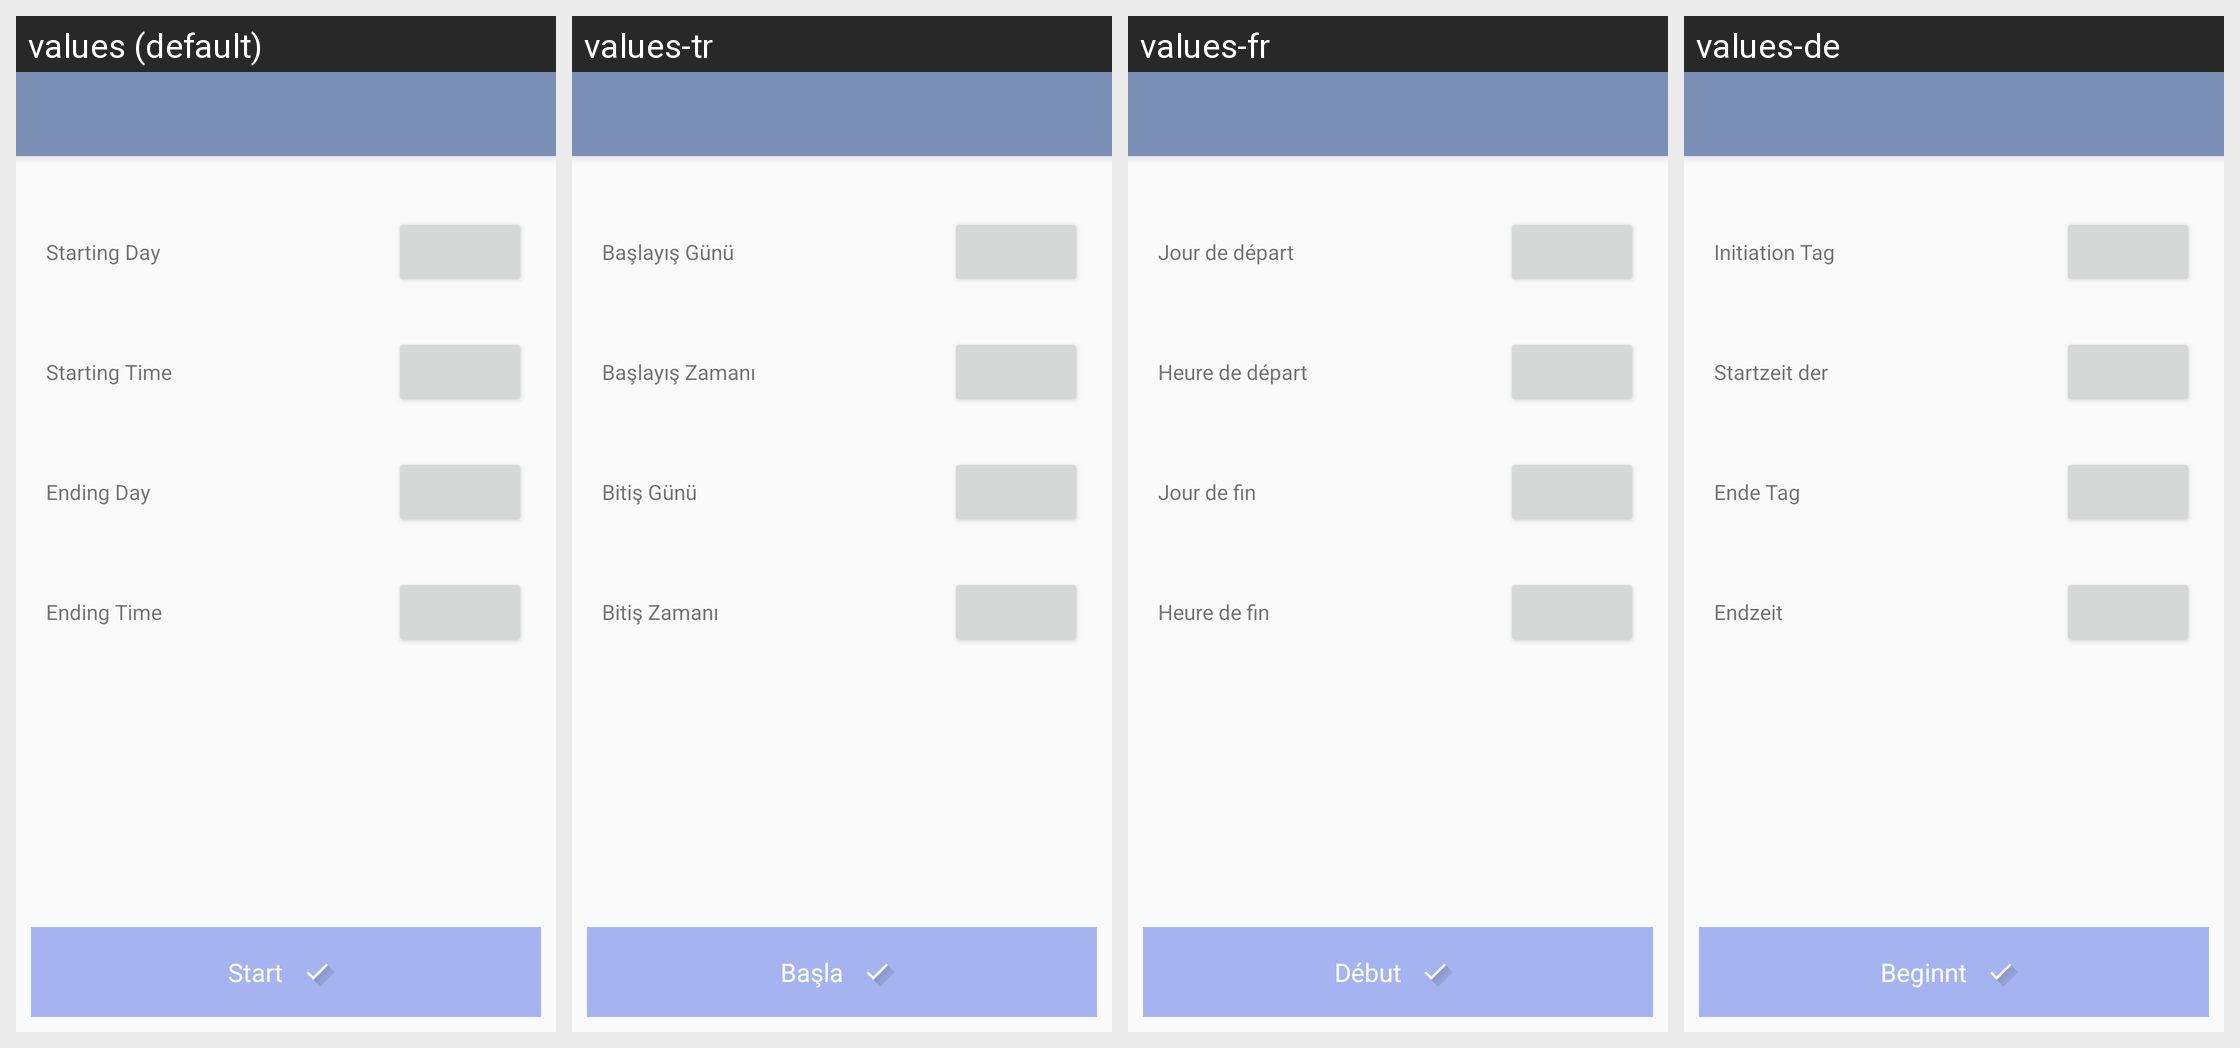

Strings drawn on this Android screen and how each of the app's shown locales translates them:
Android screen res/layout/app_bar_event_groups.xml rendered under 4 locales, left to right: values (default), values-tr, values-fr, values-de. Device: Nexus 5 (rendered at 1080×1920; each locale shown at half size, 540×960, under a caption strip naming it); theme AppTheme.
Strings drawn on this screen, with the default value and each locale's value (text and hints the layout hard-codes, and strings that could not be matched under every locale, appear in the picture but are not listed):

startingDay
  values: Starting Day
  values-tr: Başlayış Günü
  values-fr: Jour de départ
  values-de: Initiation Tag

startingTime
  values: Starting Time
  values-tr: Başlayış Zamanı
  values-fr: Heure de départ
  values-de: Startzeit der

endDay
  values: Ending Day
  values-tr: Bitiş Günü
  values-fr: Jour de fin
  values-de: Ende Tag

endTime
  values: Ending Time
  values-tr: Bitiş Zamanı
  values-fr: Heure de fin
  values-de: Endzeit

start
  values: Start
  values-tr: Başla
  values-fr: Début
  values-de: Beginnt
